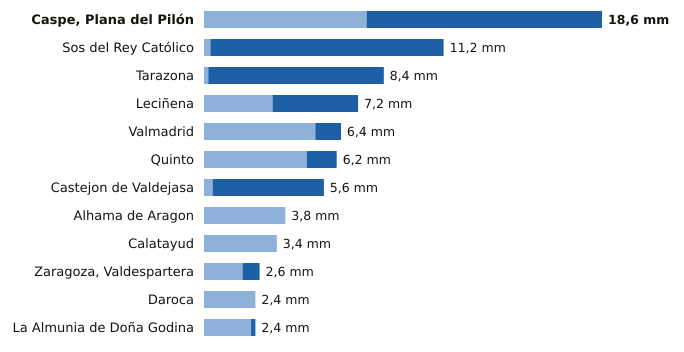

The data file committed next to this chart (first rows):
estacion, provincia, indicativo, mm_6_dias_anteriores, mm_hoy, mm_7_dias, horas_de_hoy
Caspe, Plana del Pilón, Zaragoza, 9574B, 7.6, 11.0, 18.6, 18
Sos del Rey Católico, Zaragoza, 9244X, 0.3, 10.9, 11.2, 18
Tarazona, Zaragoza, 9299X, 0.2, 8.2, 8.4, 18
Leciñena, Zaragoza, 9495Y, 3.2, 4.0, 7.2, 18
Valmadrid, Zaragoza, 9501X, 5.2, 1.2, 6.4, 18
Quinto, Zaragoza, 9510X, 4.8, 1.4, 6.2, 18
Castejon de Valdejasa, Zaragoza, 9336D, 0.4, 5.2, 5.6, 18
Alhama de Aragon, Zaragoza, 9354X, 3.8, 0.0, 3.8, 18
Calatayud, Zaragoza, 9394X, 3.4, 0.0, 3.4, 18
Zaragoza, Valdespartera, Zaragoza, 9434P, 1.8, 0.8, 2.6, 18
Daroca, Zaragoza, 9390, 2.4, 0.0, 2.4, 18
La Almunia de Doña Godina, Zaragoza, 9427X, 2.2, 0.2, 2.4, 18
